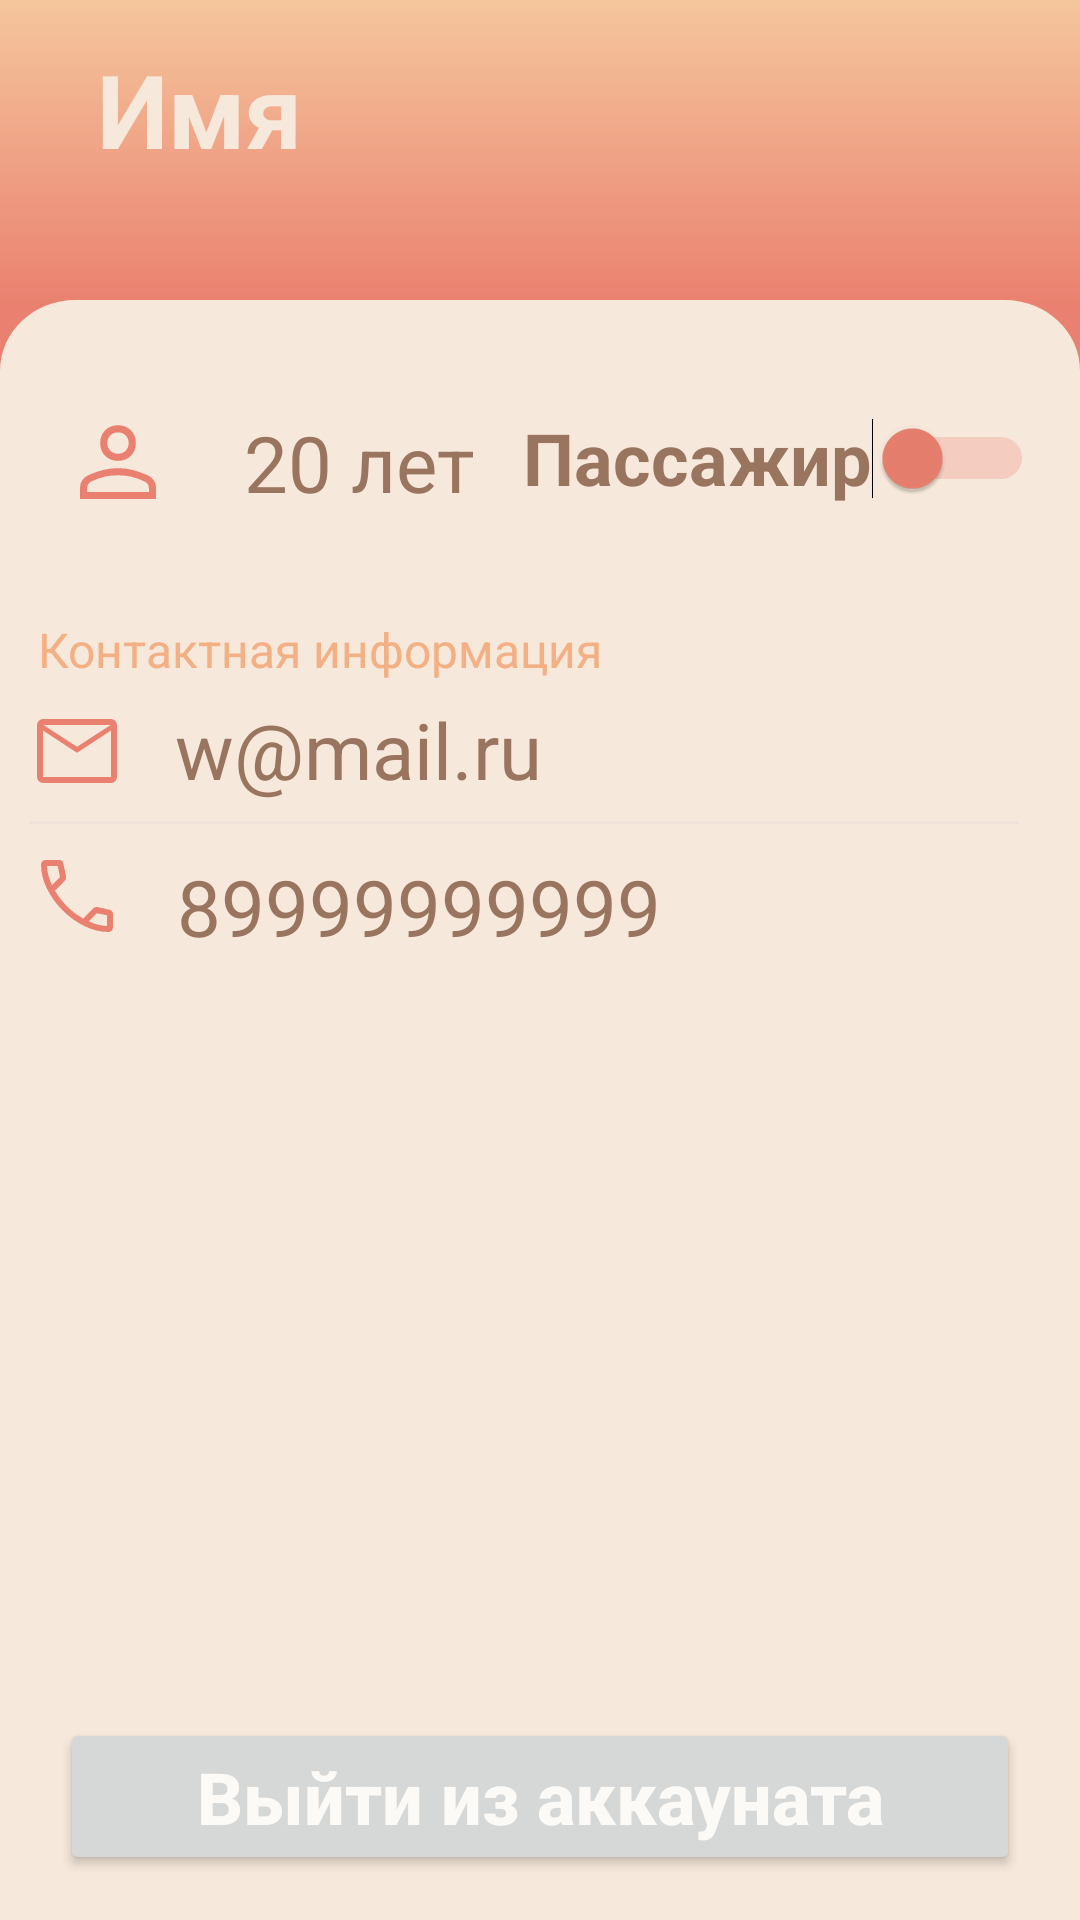

Write the Android layout XML for this screen, with the resource values it uses.
<!-- AndroidManifest.xml: application theme Theme.Wednesday -->
<!-- res/layout/fragment_home.xml -->
<?xml version="1.0" encoding="utf-8"?>
<androidx.constraintlayout.widget.ConstraintLayout
    xmlns:android="http://schemas.android.com/apk/res/android"
    xmlns:app="http://schemas.android.com/apk/res-auto"
    xmlns:tools="http://schemas.android.com/tools"
    android:layout_width="match_parent"
    android:layout_height="match_parent"
    android:background="@drawable/bg_gradient">

    <androidx.constraintlayout.widget.ConstraintLayout
        android:layout_width="match_parent"
        android:layout_height="match_parent"
        android:background="@drawable/bg_gradient">

        <TextView
            android:id="@+id/sity1"
            android:layout_width="wrap_content"
            android:layout_height="wrap_content"
            android:text="Имя"
            android:autoSizeTextType="uniform"
            android:textColor="@color/colorInput"
            android:textSize="34sp"
            android:textStyle="bold"
            app:layout_constraintBottom_toBottomOf="parent"
            app:layout_constraintEnd_toEndOf="parent"
            app:layout_constraintHorizontal_bias="0.111"
            app:layout_constraintStart_toStartOf="parent"
            app:layout_constraintTop_toTopOf="parent"
            app:layout_constraintVertical_bias="0.023" />

        <androidx.constraintlayout.widget.ConstraintLayout
            android:layout_width="match_parent"
            android:layout_height="match_parent"
            android:layout_marginTop="100dp"
            android:background="@drawable/bg_beige"
            app:layout_constraintBottom_toBottomOf="parent"
            app:layout_constraintEnd_toEndOf="parent"
            app:layout_constraintStart_toStartOf="parent"
            app:layout_constraintTop_toTopOf="parent"
            app:layout_constraintVertical_bias="1.0">

            <androidx.constraintlayout.widget.ConstraintLayout
                android:id="@+id/constraintLayout2"
                android:layout_width="370dp"
                android:layout_height="141dp"
                android:background="@drawable/button"
                android:backgroundTint="@color/colorBeige"
                app:layout_constraintBottom_toBottomOf="parent"
                app:layout_constraintEnd_toEndOf="parent"
                app:layout_constraintHorizontal_bias="0.372"
                app:layout_constraintStart_toStartOf="parent"
                app:layout_constraintTop_toTopOf="parent"
                app:layout_constraintVertical_bias="0.225">

                <TextView
                    android:id="@+id/price3"
                    android:layout_width="wrap_content"
                    android:layout_height="30dp"
                    android:hint="89999999999"
                    android:textColor="@color/colorText"
                    android:textColorHint="@color/colorText"
                    android:textSize="26dp"
                    app:layout_constraintBottom_toBottomOf="parent"
                    app:layout_constraintEnd_toEndOf="parent"
                    app:layout_constraintHorizontal_bias="0.298"
                    app:layout_constraintStart_toStartOf="parent"
                    app:layout_constraintTop_toTopOf="parent"
                    app:layout_constraintVertical_bias="0.855" />

                <ImageView
                    android:id="@+id/imageView7"
                    android:layout_width="wrap_content"
                    android:layout_height="wrap_content"
                    app:layout_constraintBottom_toBottomOf="parent"
                    app:layout_constraintEnd_toEndOf="parent"
                    app:layout_constraintHorizontal_bias="0.038"
                    app:layout_constraintStart_toStartOf="parent"
                    app:layout_constraintTop_toTopOf="parent"
                    app:layout_constraintVertical_bias="0.853"
                    app:srcCompat="@drawable/phone_icon" />

                <TextView
                    android:id="@+id/price"
                    android:layout_width="wrap_content"
                    android:layout_height="40dp"
                    android:hint="w@mail.ru"
                    android:textAlignment="center"
                    android:textColor="@color/colorText"
                    android:textColorHint="@color/colorText"
                    android:textSize="26dp"
                    android:layout_marginStart="10dp"
                    app:layout_constraintBottom_toBottomOf="parent"
                    app:layout_constraintEnd_toEndOf="parent"
                    app:layout_constraintHorizontal_bias="0.218"
                    app:layout_constraintStart_toStartOf="parent"
                    app:layout_constraintTop_toTopOf="parent"
                    app:layout_constraintVertical_bias="0.423" />

                <TextView
                    android:id="@+id/price11"
                    android:layout_width="196dp"
                    android:layout_height="24dp"
                    android:text="Контактная информация"
                    android:textColor="@color/colorHint"
                    android:textColorHint="@color/colorHint"
                    android:textSize="16sp"
                    app:layout_constraintBottom_toBottomOf="parent"
                    app:layout_constraintEnd_toEndOf="parent"
                    app:layout_constraintHorizontal_bias="0.091"
                    app:layout_constraintStart_toStartOf="parent"
                    app:layout_constraintTop_toTopOf="parent"
                    app:layout_constraintVertical_bias="0.136" />

                <ImageView
                    android:id="@+id/imageView5"
                    android:layout_width="wrap_content"
                    android:layout_height="wrap_content"
                    app:layout_constraintBottom_toBottomOf="parent"
                    app:layout_constraintEnd_toEndOf="parent"
                    app:layout_constraintHorizontal_bias="0.038"
                    app:layout_constraintStart_toStartOf="parent"
                    app:layout_constraintTop_toTopOf="parent"
                    app:layout_constraintVertical_bias="0.41"
                    app:srcCompat="@drawable/mail" />

                <ImageView
                    android:id="@+id/imageView4"
                    android:layout_width="330dp"
                    android:layout_height="1dp"
                    android:background="#EEE2DA"
                    app:layout_constraintBottom_toBottomOf="parent"
                    app:layout_constraintEnd_toEndOf="parent"
                    app:layout_constraintHorizontal_bias="0.325"
                    app:layout_constraintStart_toStartOf="parent"
                    app:layout_constraintTop_toTopOf="parent"
                    app:layout_constraintVertical_bias="0.6"
                    app:srcCompat="@drawable/poloska" />


            </androidx.constraintlayout.widget.ConstraintLayout>

            <androidx.constraintlayout.widget.ConstraintLayout
                android:id="@+id/constraintLayout"
                android:layout_width="170dp"
                android:layout_height="60dp"
                android:background="@drawable/button"
                android:backgroundTint="@color/colorBeige"
                app:layout_constraintBottom_toBottomOf="parent"
                app:layout_constraintEnd_toEndOf="parent"
                app:layout_constraintHorizontal_bias="0.065"
                app:layout_constraintStart_toStartOf="parent"
                app:layout_constraintTop_toTopOf="parent"
                app:layout_constraintVertical_bias="0.049">

                <ImageView
                    android:id="@+id/imageView11"
                    android:layout_width="wrap_content"
                    android:layout_height="wrap_content"
                    app:layout_constraintBottom_toBottomOf="parent"
                    app:layout_constraintEnd_toEndOf="parent"
                    app:layout_constraintHorizontal_bias="0.06"
                    app:layout_constraintStart_toStartOf="parent"
                    app:layout_constraintTop_toTopOf="parent"
                    app:srcCompat="@drawable/person" />

                <TextView
                    android:id="@+id/age"
                    android:layout_width="wrap_content"
                    android:layout_height="34dp"
                    android:hint="20 лет"
                    android:textColor="@color/colorText"
                    android:textColorHint="@color/colorText"
                    android:textSize="26dp"
                    app:layout_constraintBottom_toBottomOf="parent"
                    app:layout_constraintEnd_toEndOf="parent"
                    app:layout_constraintHorizontal_bias="0.741"
                    app:layout_constraintStart_toStartOf="parent"
                    app:layout_constraintTop_toTopOf="parent" />
            </androidx.constraintlayout.widget.ConstraintLayout>

            <Switch
                android:id="@+id/switch_checked"
                android:layout_width="wrap_content"
                android:layout_height="54dp"
                android:hint="Пассажир"
                android:textColor="@color/colorPink"
                android:textColorHint="@color/colorText"
                android:textSize="24sp"
                android:textStyle="bold"
                android:thumbTint="@color/colorPink"
                android:trackTint="@color/colorPink"
                app:layout_constraintBottom_toBottomOf="parent"
                app:layout_constraintEnd_toEndOf="parent"
                app:layout_constraintHorizontal_bias="0.919"
                app:layout_constraintStart_toStartOf="parent"
                app:layout_constraintTop_toTopOf="parent"
                app:layout_constraintVertical_bias="0.053" />

            <Button
                android:id="@+id/logout"
                android:layout_width="match_parent"
                android:layout_height="wrap_content"
                app:cornerRadius="80dp"
                android:textColor="#FCFAF6"
                android:text="Выйти из аккауната"
                android:textStyle="bold"
                android:textAllCaps="false"
                android:textSize="24dp"
                android:layout_marginBottom="15dp"
                android:layout_marginStart="20dp"
                android:layout_marginEnd="20dp"
                app:layout_constraintBottom_toBottomOf="parent" />

        </androidx.constraintlayout.widget.ConstraintLayout>

    </androidx.constraintlayout.widget.ConstraintLayout>

   

</androidx.constraintlayout.widget.ConstraintLayout>
<!-- resources referenced by this layout -->
<resources>
  <color name="colorBeige">#FCFAF6</color>
  <color name="colorHint">#F3B085</color>
  <color name="colorInput">#F6E8DB</color>
  <color name="colorPink">#EA806F</color>
  <color name="colorText">#99755F</color>
  <!-- drawable bg_beige (drawable) -->
  <vector xmlns:android="http://schemas.android.com/apk/res/android"
      android:width="286dp"
      android:height="457dp"
      android:viewportWidth="286"
      android:viewportHeight="457">
    <path
        android:pathData="M0,20C0,8.95 8.95,0 20,0H266C277.05,0 286,8.95 286,20V457H0V20Z"
        android:fillColor="#F6E8DB"/>
  </vector>
  <!-- drawable bg_gradient (drawable) -->
  <vector xmlns:android="http://schemas.android.com/apk/res/android"
      xmlns:aapt="http://schemas.android.com/aapt"
      android:width="286dp"
      android:height="539dp"
      android:viewportWidth="286"
      android:viewportHeight="539">
    <path
        android:pathData="M0,0h286v539h-286z">
      <aapt:attr name="android:fillColor">
        <gradient 
            android:startX="143"
            android:startY="0"
            android:endX="143"
            android:endY="539"
            android:type="linear">
          <item android:offset="0" android:color="#FFF5C69D"/>
          <item android:offset="0.16" android:color="#FFEA806F"/>
        </gradient>
      </aapt:attr>
    </path>
  </vector>
  <!-- drawable mail (drawable) -->
  <vector xmlns:android="http://schemas.android.com/apk/res/android"
      android:width="32dp"
      android:height="32dp"
      android:viewportWidth="960"
      android:viewportHeight="960">
    <path
        android:fillColor="@color/colorPink"
        android:pathData="M140,800q-24,0 -42,-18t-18,-42L80,220q0,-24 18,-42t42,-18h680q24,0 42,18t18,42v520q0,24 -18,42t-42,18L140,800ZM480,498L140,275v465h680L820,275L480,498ZM480,438 L816,220L145,220l335,218ZM140,275v-55,520 -465Z"/>
  </vector>
  <!-- drawable phone_icon (drawable) -->
  <vector xmlns:android="http://schemas.android.com/apk/res/android"
      android:width="32dp"
      android:height="32dp"
      android:viewportWidth="960"
      android:viewportHeight="960">
    <path
        android:fillColor="@color/colorPink"
        android:pathData="M795,840q-122,0 -242.5,-60T336,624q-96,-96 -156,-216.5T120,165q0,-19.29 12.86,-32.14T165,120h140q13.61,0 24.31,9.5Q340,139 343,155l27,126q2,14 -0.5,25.5T359,326L259,427q56,93 125.5,162T542,706l95,-98q10,-11 23,-15.5t26,-1.5l119,26q15.31,3.38 25.16,15.19Q840,644 840,660v135q0,19.29 -12.86,32.14T795,840ZM229,372l81,-82 -23,-110L180,180q0,39 12,85.5T229,372ZM598,735q41,19 89,31t93,14L780,673l-103,-21 -79,83ZM229,372ZM598,735Z"/>
  </vector>
  <!-- drawable poloska (drawable) -->
  <shape xmlns:android="http://schemas.android.com/apk/res/android"
      android:shape="rectangle">
      <corners android:radius="25dp" />
      <solid android:color="#EEE2DA" />
      <stroke
          android:width="1dp"
          android:color="#EEE2DA" />
  </shape>
  <style name="Theme.Wednesday" parent="Theme.MaterialComponents.DayNight.DarkActionBar">
          
          <item name="colorPrimary">#FFEA806F</item>
          <item name="colorPrimaryVariant">#EA806F</item>
          <item name="colorOnPrimary">#7E6565</item>
          
          <item name="colorSecondary">@color/teal_200</item>
          <item name="colorSecondaryVariant">@color/teal_700</item>
          <item name="colorOnSecondary">@color/black</item>
          
          <item name="android:statusBarColor">?attr/colorPrimaryVariant</item>
          
          <item name="android:windowLightStatusBar">true</item>
          <item name="windowNoTitle">true</item>
      </style>
  <color name="teal_200">#FF03DAC5</color>
  <color name="teal_700">#FF018786</color>
  <color name="black">#FF000000</color>
</resources>
